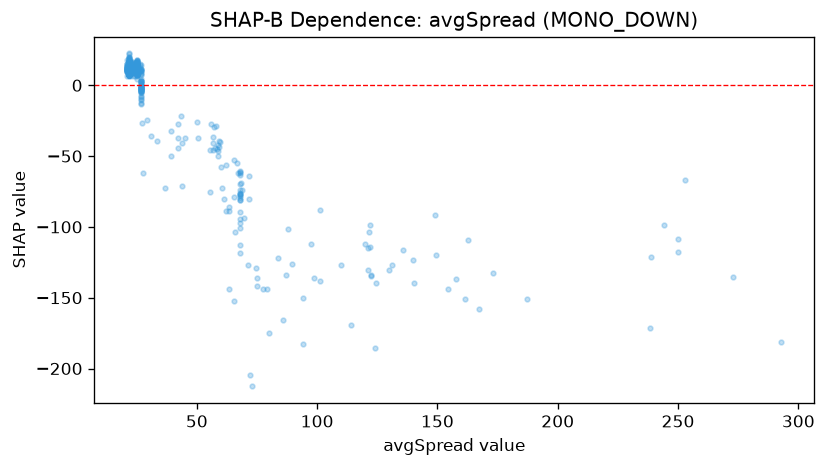

Values plotted in this chart, from the file beside it:
feature_value, shap_value
25.0, 16.62
25.0, 18.05
25.0, 11.74
25.0, 16.32
25.0, 12.13
25.0, 12.77
63.3, -89.1
25.0, 13.14
25.0, 12.4
25.0, 13.95
25.0, 9.962
25.0, 11.87
25.0, 9.811
25.0, 11.43
25.0, 9.807
25.0, 12.01
140.2, -139.5
25.0, 11.03
25.0, 11.77
25.0, 14.43
25.0, 10.57
25.0, 11.9
25.0, 11.69
57.9, -28.91
25.0, 10.9
25.0, 9.908
25.0, 9.02
25.0, 13.91
25.0, 10.2
25.0, 10.93
25.0, 11.29
25.0, 9.968
25.0, 17.07
25.0, 11.6
25.0, 11.16
25.0, 11.75
25.0, 11.75
57.0, -29.54
25.0, 10.22
43.7, -40.71
83.9, -121.8
25.0, 14.35
25.0, 10.89
25.0, 11.68
25.0, 10.34
25.0, 11.84
25.0, 10.44
25.0, 8.592
25.0, 10.06
25.0, 11.11
25.0, 12.31
25.0, 9.786
25.0, 9.109
25.0, 9.574
25.0, 6.568
25.0, 11.25
25.0, 15.67
25.0, 11.81
25.0, 10.16
25.0, 11.84
... 1,021 more rows
